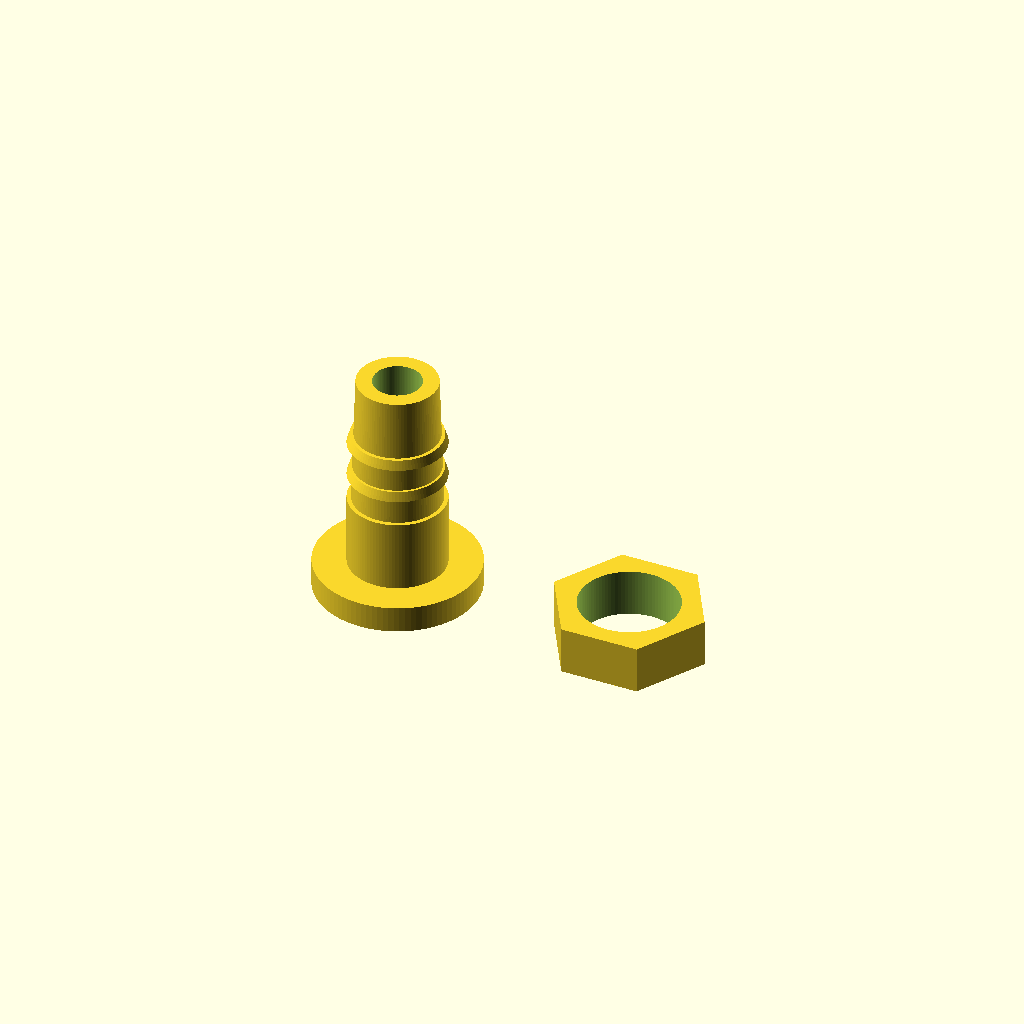
Cell 1: rendered with the file's own defaults.
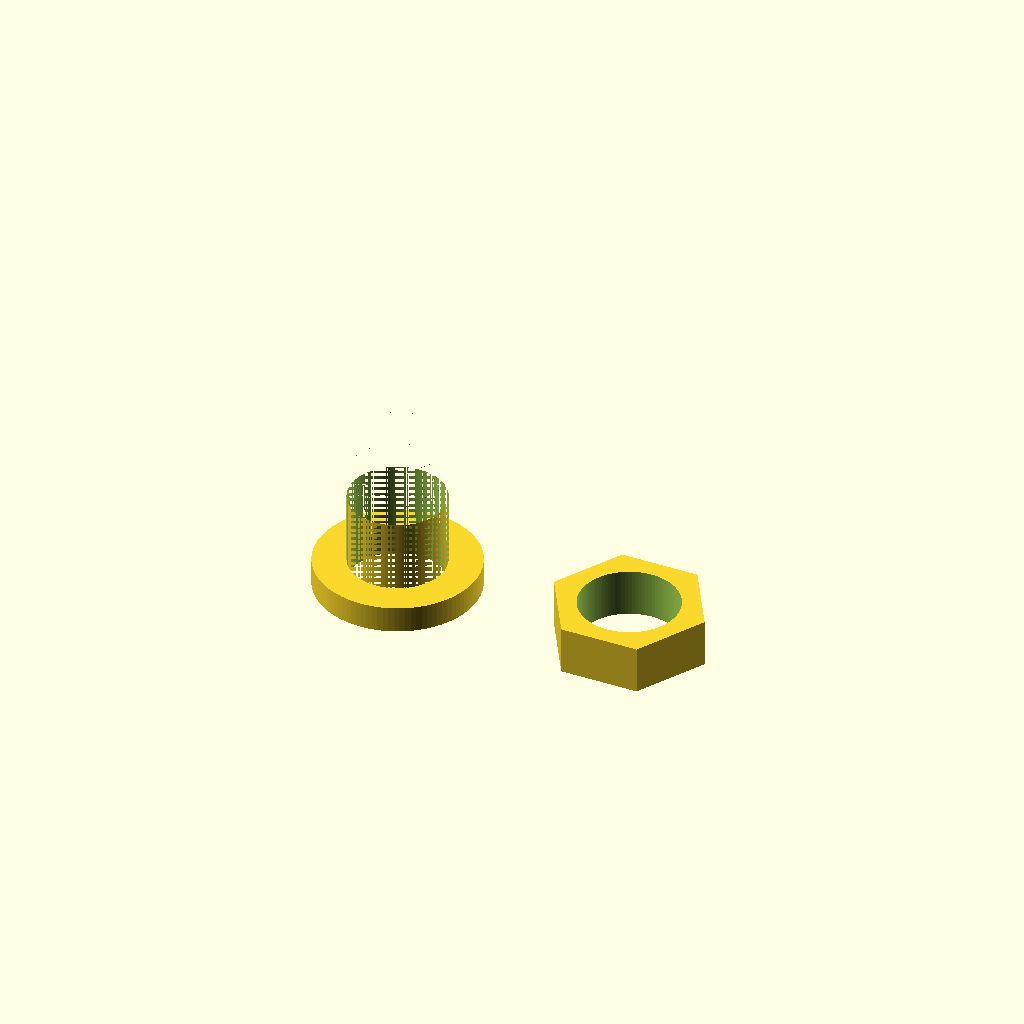
Cell 2: the same model with tube_id = 8.
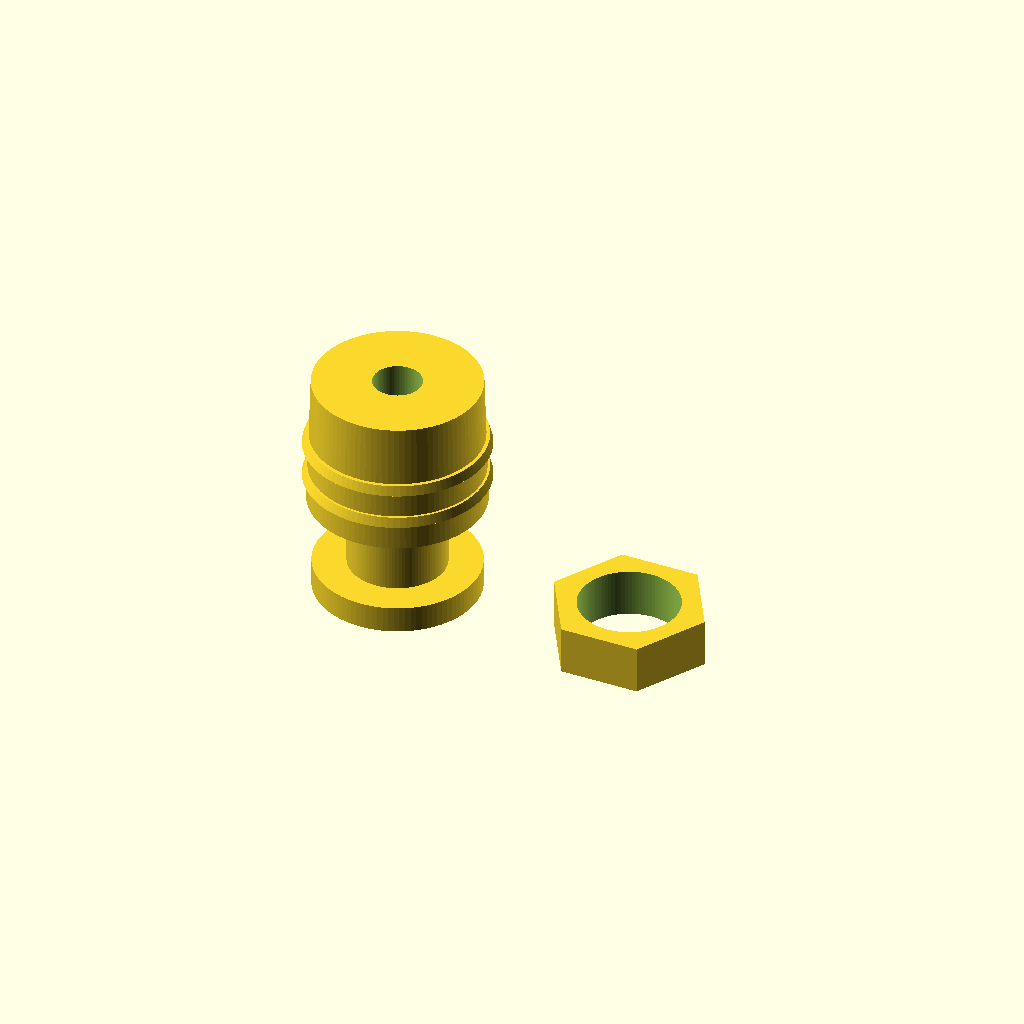
Cell 3: the same model with tube_od = 14.
All cells are drawn from one camera (rotation 55°, 0°, 25°, orthographic, colour scheme Cornfield), so only the parameter changes between them.
The OpenSCAD source (pvc20_to_4mm_adapter.scad):
// PVC 20mm manifold -> 4mm (ID) tube bulkhead adapter
// Parametric OpenSCAD model
// Usage: set values, render (F6), export STL

$fn = 96;

// ==== Core dimensions ====
pvc_od = 20.0;           // PVC outer diameter (mm) - user target
wall_thickness = 2.2;    // PVC wall thickness estimate (mm)
pvc_id = pvc_od - 2*wall_thickness;

// Drill hole on PVC wall for this adapter
panel_hole_d = 8.2;      // Recommended drill size for shank clearance

// 4mm ID tube assumptions (typical 4/6 or 4/7 tubing)
tube_id = 4.0;
tube_od = 7.0;            // 4/7 tube (ID 4mm / OD 7mm)

// ==== Adapter geometry ====
flange_d = 13.5;          // outside flange sitting on PVC outer wall
flange_t = 2.2;

shank_d = 8.0;            // goes through PVC hole
shank_l = 6.0;            // enough for wall + inner nut

barb_base_d = tube_od + 0.3;  // press fit start
barb_tip_d  = tube_od - 0.4;  // lead-in
barb_l = 11.0;
barb_rings = 2;           // 2~3 recommended
ring_h = 0.8;
ring_step = 3.0;

// Nut (inside)
nut_hex_d = 13.0;
nut_t = 4.0;

thread_clearance = 0.25;  // crude tolerance helper for FDM

// ---- Modules ----
module hose_barb() {
    union() {
        // main cone
        cylinder(h=barb_l, d1=barb_base_d, d2=barb_tip_d);
        // retention rings
        for (i=[0:barb_rings-1]) {
            translate([0,0,2.2 + i*ring_step])
                cylinder(h=ring_h, d1=barb_base_d+0.7, d2=barb_base_d+0.2);
        }
    }
}

module adapter_body() {
    difference() {
        union() {
            // flange outside
            cylinder(h=flange_t, d=flange_d);
            // shank through wall
            translate([0,0,flange_t]) cylinder(h=shank_l, d=shank_d);
            // barb outwards
            translate([0,0,flange_t+shank_l]) hose_barb();
        }
        // fluid path
        translate([0,0,-0.2])
            cylinder(h=flange_t+shank_l+barb_l+1, d=tube_id);
    }
}

module lock_nut() {
    difference() {
        // hex nut
        cylinder(h=nut_t, d=nut_hex_d, $fn=6);
        // center hole (slip over shank)
        translate([0,0,-0.2]) cylinder(h=nut_t+0.4, d=shank_d+thread_clearance);
    }
}

// ---- Layout for export ----
// Part A: adapter
translate([0,0,0]) adapter_body();

// Part B: lock nut (separate print)
translate([20,0,0]) lock_nut();

/*
Assembly notes:
1) Drill PVC wall with panel_hole_d (start 8.0~8.2mm).
2) Insert adapter from outside (flange side outside).
3) Inside PVC, add small silicone washer (optional) + printed lock_nut.
4) Hand tighten, then quarter-turn only.
5) Push 4mm ID tube onto barb with warm water assist if tight.

Print notes (PETG recommended):
- Layer: 0.16~0.2
- Walls: 4+
- Infill: 40~60%
- Orientation: print adapter standing on flange, nut flat on bed
*/
Parameter table extracted from the source (name, type, default, range or options):
pvc_od: number, default 20
wall_thickness: number, default 2.2
panel_hole_d: number, default 8.2
tube_id: number, default 4
tube_od: number, default 7
flange_d: number, default 13.5
flange_t: number, default 2.2
shank_d: number, default 8
shank_l: number, default 6
barb_l: number, default 11
barb_rings: number, default 2
ring_h: number, default 0.8
ring_step: number, default 3
nut_hex_d: number, default 13
nut_t: number, default 4
thread_clearance: number, default 0.25
